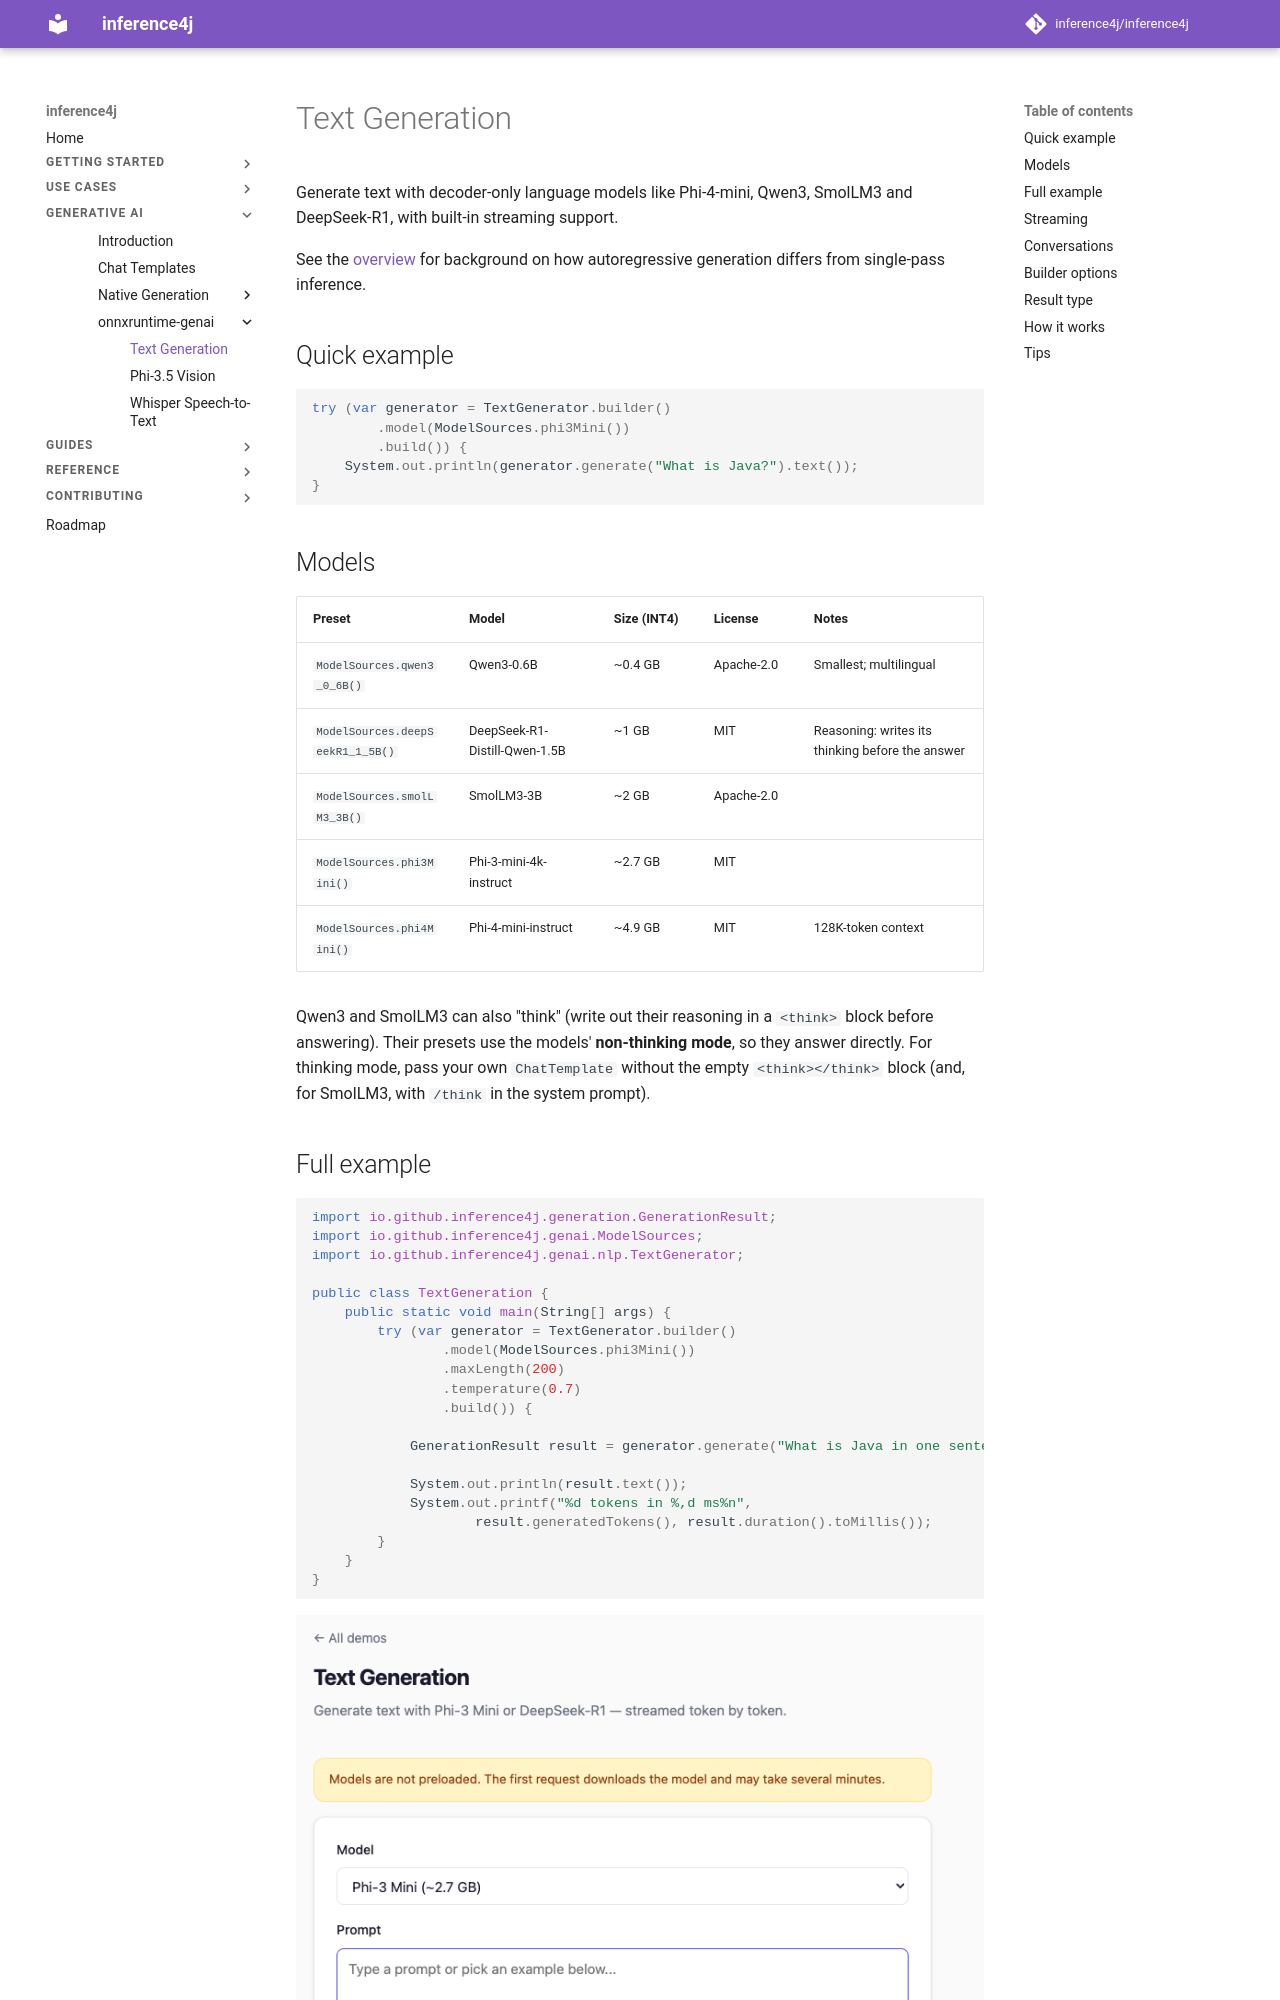

repository: inference4j/inference4j · page: generative-ai/text-generation/index.html · generator: mkdocs

# Text Generation

Generate text with decoder-only language models like Phi-4-mini, Qwen3, SmolLM3 and DeepSeek-R1, with built-in streaming support.

See the [overview](introduction.md) for background on how autoregressive generation differs from single-pass inference.

## Quick example

```java
try (var generator = TextGenerator.builder()
        .model(ModelSources.phi3Mini())
        .build()) {
    System.out.println(generator.generate("What is Java?").text());
}
```

## Models

| Preset | Model | Size (INT4) | License | Notes |
|--------|-------|-------------|---------|-------|
| `ModelSources.qwen3_0_6B()` | Qwen3-0.6B | ~0.4 GB | Apache-2.0 | Smallest; multilingual |
| `ModelSources.deepSeekR1_1_5B()` | DeepSeek-R1-Distill-Qwen-1.5B | ~1 GB | MIT | Reasoning: writes its thinking before the answer |
| `ModelSources.smolLM3_3B()` | SmolLM3-3B | ~2 GB | Apache-2.0 | |
| `ModelSources.phi3Mini()` | Phi-3-mini-4k-instruct | ~2.7 GB | MIT | |
| `ModelSources.phi4Mini()` | Phi-4-mini-instruct | ~4.9 GB | MIT | 128K-token context |

Qwen3 and SmolLM3 can also "think" (write out their reasoning in a `<think>` block before
answering). Their presets use the models' **non-thinking mode**, so they answer directly. For
thinking mode, pass your own `ChatTemplate` without the empty `<think></think>` block (and, for
SmolLM3, with `/think` in the system prompt).

## Full example

```java
import io.github.inference4j.generation.GenerationResult;
import io.github.inference4j.genai.ModelSources;
import io.github.inference4j.genai.nlp.TextGenerator;

public class TextGeneration {
    public static void main(String[] args) {
        try (var generator = TextGenerator.builder()
                .model(ModelSources.phi3Mini())
                .maxLength(200)
                .temperature(0.7)
                .build()) {

            GenerationResult result = generator.generate("What is Java in one sentence?");

            System.out.println(result.text());
            System.out.printf("%d tokens in %,d ms%n",
                    result.generatedTokens(), result.duration().toMillis());
        }
    }
}
```

<figure markdown="span">
  ![Screenshot from showcase app](../assets/images/text-generation.png)
  <figcaption>Screenshot from showcase app</figcaption>
</figure>
